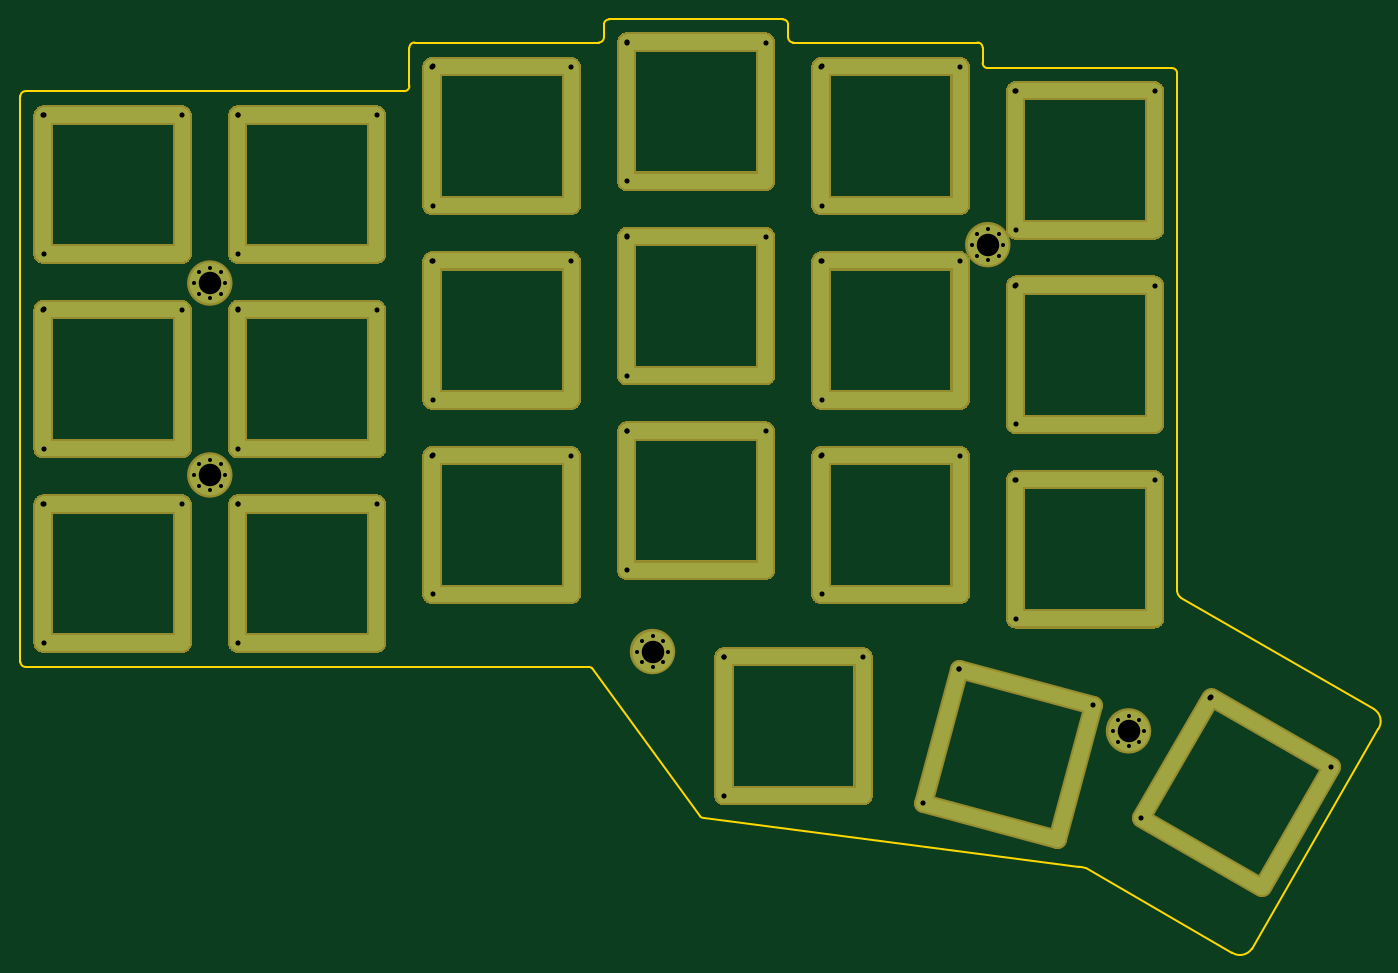
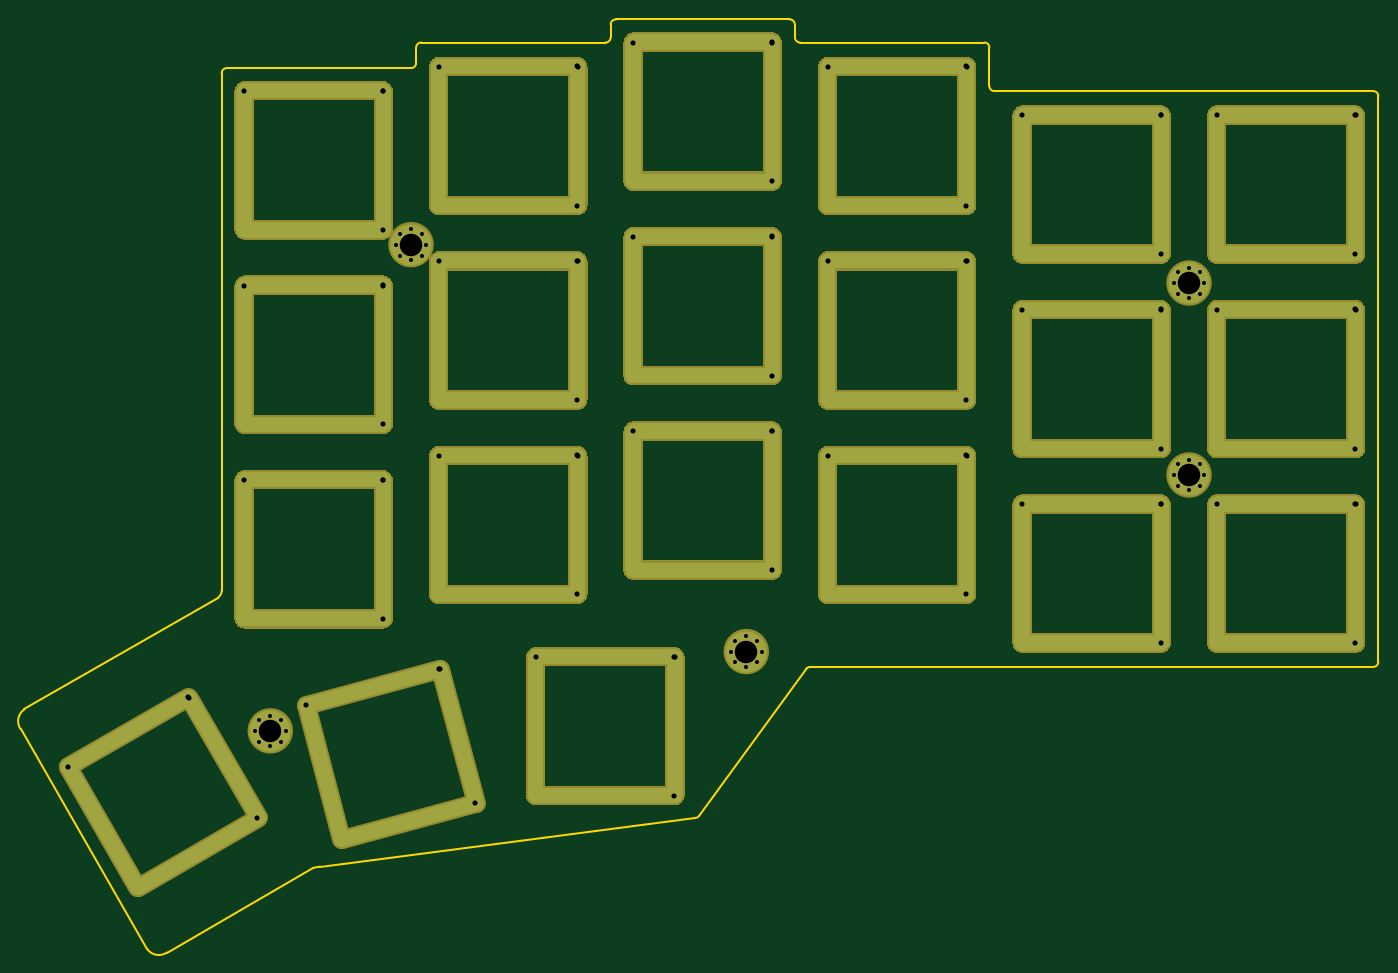
Circuit board: 11 layer files. Board 132.7 x 91.2 mm.
- bottom_copper: top-B_Cu.gbr (274970 bytes)
- bottom_mask: top-B_Mask.gbr (135662 bytes)
- paste: top-B_Paste.gbr (445 bytes)
- bottom_silk: top-B_Silkscreen.gbr (446 bytes)
- outline: top-Edge_Cuts.gbr (6874 bytes)
- top_copper: top-F_Cu.gbr (274990 bytes)
- top_mask: top-F_Mask.gbr (135722 bytes)
- paste: top-F_Paste.gbr (445 bytes)
- top_silk: top-F_Silkscreen.gbr (446 bytes)
- drill: top-NPTH.drl (272 bytes)
- drill: top-PTH.drl (2483 bytes)

=== bottom_copper: top-B_Cu.gbr (274970 bytes, source omitted) ===
=== bottom_mask: top-B_Mask.gbr (135662 bytes, source omitted) ===
=== paste: top-B_Paste.gbr ===
%TF.GenerationSoftware,KiCad,Pcbnew,7.0.7*%
%TF.CreationDate,2023-09-12T18:04:31+01:00*%
%TF.ProjectId,top,746f702e-6b69-4636-9164-5f7063625858,1.0*%
%TF.SameCoordinates,Original*%
%TF.FileFunction,Paste,Bot*%
%TF.FilePolarity,Positive*%
%FSLAX46Y46*%
G04 Gerber Fmt 4.6, Leading zero omitted, Abs format (unit mm)*
G04 Created by KiCad (PCBNEW 7.0.7) date 2023-09-12 18:04:31*
%MOMM*%
%LPD*%
G01*
G04 APERTURE LIST*
G04 APERTURE END LIST*
M02*

=== bottom_silk: top-B_Silkscreen.gbr ===
%TF.GenerationSoftware,KiCad,Pcbnew,7.0.7*%
%TF.CreationDate,2023-09-12T18:04:31+01:00*%
%TF.ProjectId,top,746f702e-6b69-4636-9164-5f7063625858,1.0*%
%TF.SameCoordinates,Original*%
%TF.FileFunction,Legend,Bot*%
%TF.FilePolarity,Positive*%
%FSLAX46Y46*%
G04 Gerber Fmt 4.6, Leading zero omitted, Abs format (unit mm)*
G04 Created by KiCad (PCBNEW 7.0.7) date 2023-09-12 18:04:31*
%MOMM*%
%LPD*%
G01*
G04 APERTURE LIST*
G04 APERTURE END LIST*
M02*

=== outline: top-Edge_Cuts.gbr ===
%TF.GenerationSoftware,KiCad,Pcbnew,7.0.7*%
%TF.CreationDate,2023-09-12T18:04:32+01:00*%
%TF.ProjectId,top,746f702e-6b69-4636-9164-5f7063625858,1.0*%
%TF.SameCoordinates,Original*%
%TF.FileFunction,Profile,NP*%
%FSLAX46Y46*%
G04 Gerber Fmt 4.6, Leading zero omitted, Abs format (unit mm)*
G04 Created by KiCad (PCBNEW 7.0.7) date 2023-09-12 18:04:32*
%MOMM*%
%LPD*%
G01*
G04 APERTURE LIST*
%TA.AperFunction,Profile*%
%ADD10C,0.150000*%
%TD*%
G04 APERTURE END LIST*
D10*
X101000000Y-79375000D02*
X101000000Y-65375000D01*
X139000000Y-79375000D02*
X153000000Y-79375000D01*
X162440000Y-141315000D02*
X166060000Y-127795000D01*
X115000000Y-84375000D02*
X115000000Y-98375000D01*
X120000000Y-115000000D02*
X134000000Y-115000000D01*
X63000000Y-122125000D02*
X77000000Y-122125000D01*
X101000000Y-117375000D02*
X115000000Y-117375000D01*
X99000000Y-63750000D02*
X99000000Y-67500000D01*
X115000000Y-103375000D02*
X115000000Y-117375000D01*
X82000000Y-122125000D02*
X96000000Y-122125000D01*
X63000000Y-103125000D02*
X77000000Y-103125000D01*
X153000000Y-103375000D02*
X153000000Y-117375000D01*
X77000000Y-108125000D02*
X77000000Y-122125000D01*
X63000000Y-84125000D02*
X63000000Y-70125000D01*
X101000000Y-103375000D02*
X115000000Y-103375000D01*
X120000000Y-82000000D02*
X134000000Y-82000000D01*
X193270510Y-128396990D02*
X174350000Y-117475000D01*
X120000000Y-101000000D02*
X134000000Y-101000000D01*
X165075000Y-143900000D02*
X179369250Y-152160960D01*
X143530000Y-137035000D02*
X143530000Y-123035000D01*
X158000000Y-81750000D02*
X158000000Y-67750000D01*
X101000000Y-79375000D02*
X115000000Y-79375000D01*
X189310000Y-133925000D02*
X177190000Y-126925000D01*
X172000000Y-86750000D02*
X172000000Y-100750000D01*
X139000000Y-79375000D02*
X139000000Y-65375000D01*
X63000000Y-89125000D02*
X77000000Y-89125000D01*
X136000000Y-62750000D02*
X136000000Y-61500000D01*
X139000000Y-117375000D02*
X139000000Y-103375000D01*
X158000000Y-86750000D02*
X172000000Y-86750000D01*
X158000000Y-105750000D02*
X172000000Y-105750000D01*
X170190000Y-139045000D02*
X182310000Y-146045000D01*
X101000000Y-98375000D02*
X115000000Y-98375000D01*
X158000000Y-119750000D02*
X172000000Y-119750000D01*
X165075002Y-143899995D02*
G75*
G03*
X164420560Y-143770341I-987602J-3268505D01*
G01*
X136000000Y-61500000D02*
G75*
G03*
X135500000Y-61000000I-500000J0D01*
G01*
X120000000Y-77000000D02*
X120000000Y-63000000D01*
X82000000Y-84125000D02*
X96000000Y-84125000D01*
X158000000Y-81750000D02*
X172000000Y-81750000D01*
X181297260Y-151781470D02*
X193650000Y-130325000D01*
X158000000Y-100750000D02*
X158000000Y-86750000D01*
X77000000Y-70125000D02*
X77000000Y-84125000D01*
X82000000Y-70125000D02*
X96000000Y-70125000D01*
X82000000Y-103125000D02*
X96000000Y-103125000D01*
X61000000Y-68500000D02*
X61000000Y-123750000D01*
X193649997Y-130324999D02*
G75*
G03*
X193270510Y-128396990I-1149997J774999D01*
G01*
X101000000Y-65375000D02*
X115000000Y-65375000D01*
X120000000Y-96000000D02*
X134000000Y-96000000D01*
X98500000Y-68000000D02*
X61500000Y-68000000D01*
X172000000Y-105750000D02*
X172000000Y-119750000D01*
X116853550Y-124396450D02*
X127396450Y-138853550D01*
X139000000Y-103375000D02*
X153000000Y-103375000D01*
X120000000Y-96000000D02*
X120000000Y-82000000D01*
X117500000Y-63250000D02*
X99500000Y-63250000D01*
X120000000Y-63000000D02*
X134000000Y-63000000D01*
X153000000Y-84375000D02*
X153000000Y-98375000D01*
X120000000Y-115000000D02*
X120000000Y-101000000D01*
X63000000Y-108125000D02*
X77000000Y-108125000D01*
X148920000Y-137695000D02*
X162440000Y-141315000D01*
X153000000Y-65375000D02*
X153000000Y-79375000D01*
X158000000Y-100750000D02*
X172000000Y-100750000D01*
X134000000Y-82000000D02*
X134000000Y-96000000D01*
X173500000Y-65750000D02*
X155500000Y-65750000D01*
X152540000Y-124175000D02*
X148920000Y-137695000D01*
X155000000Y-65250000D02*
X155000000Y-63750000D01*
X158000000Y-119750000D02*
X158000000Y-105750000D01*
X61000000Y-123750000D02*
G75*
G03*
X61500000Y-124250000I500000J0D01*
G01*
X116500000Y-124250000D02*
X61500000Y-124250000D01*
X182310000Y-146045000D02*
X189310000Y-133925000D01*
X82000000Y-122125000D02*
X82000000Y-108125000D01*
X129530000Y-137035000D02*
X143530000Y-137035000D01*
X99500000Y-63250000D02*
G75*
G03*
X99000000Y-63750000I0J-500000D01*
G01*
X143530000Y-123035000D02*
X129530000Y-123035000D01*
X120000000Y-77000000D02*
X134000000Y-77000000D01*
X139000000Y-84375000D02*
X153000000Y-84375000D01*
X166060000Y-127795000D02*
X152540000Y-124175000D01*
X134000000Y-101000000D02*
X134000000Y-115000000D01*
X177190000Y-126925000D02*
X170190000Y-139045000D01*
X63000000Y-70125000D02*
X77000000Y-70125000D01*
X118500000Y-61000000D02*
G75*
G03*
X118000000Y-61500000I0J-500000D01*
G01*
X139000000Y-117375000D02*
X153000000Y-117375000D01*
X134000000Y-63000000D02*
X134000000Y-77000000D01*
X96000000Y-108125000D02*
X96000000Y-122125000D01*
X173997296Y-116810190D02*
G75*
G03*
X174350000Y-117475000I850004J24990D01*
G01*
X98500000Y-68000000D02*
G75*
G03*
X99000000Y-67500000I0J500000D01*
G01*
X82000000Y-89125000D02*
X96000000Y-89125000D01*
X172000000Y-67750000D02*
X172000000Y-81750000D01*
X154500000Y-63250000D02*
X136500000Y-63250000D01*
X101000000Y-84375000D02*
X115000000Y-84375000D01*
X174000000Y-66250000D02*
X173997280Y-116810190D01*
X135500000Y-61000000D02*
X118500000Y-61000000D01*
X179369225Y-152160997D02*
G75*
G03*
X181297260Y-151781460I774975J1150097D01*
G01*
X158000000Y-67750000D02*
X172000000Y-67750000D01*
X77000000Y-89125000D02*
X77000000Y-103125000D01*
X96000000Y-70125000D02*
X96000000Y-84125000D01*
X118000000Y-61500000D02*
X118000000Y-62750000D01*
X129530000Y-123035000D02*
X129530000Y-137035000D01*
X101000000Y-117375000D02*
X101000000Y-103375000D01*
X136000000Y-62750000D02*
G75*
G03*
X136500000Y-63250000I500000J0D01*
G01*
X82000000Y-108125000D02*
X96000000Y-108125000D01*
X117500000Y-63250000D02*
G75*
G03*
X118000000Y-62750000I0J500000D01*
G01*
X101000000Y-98375000D02*
X101000000Y-84375000D01*
X96000000Y-89125000D02*
X96000000Y-103125000D01*
X115000000Y-65375000D02*
X115000000Y-79375000D01*
X127396447Y-138853553D02*
G75*
G03*
X127750000Y-139000000I353553J353553D01*
G01*
X127750000Y-139000000D02*
X164420560Y-143770340D01*
X63000000Y-84125000D02*
X77000000Y-84125000D01*
X116853553Y-124396447D02*
G75*
G03*
X116500000Y-124250000I-353553J-353553D01*
G01*
X139000000Y-98375000D02*
X153000000Y-98375000D01*
X63000000Y-103125000D02*
X63000000Y-89125000D01*
X139000000Y-98375000D02*
X139000000Y-84375000D01*
X155000000Y-65250000D02*
G75*
G03*
X155500000Y-65750000I500000J0D01*
G01*
X174000000Y-66250000D02*
G75*
G03*
X173500000Y-65750000I-500000J0D01*
G01*
X82000000Y-84125000D02*
X82000000Y-70125000D01*
X155000000Y-63750000D02*
G75*
G03*
X154500000Y-63250000I-500000J0D01*
G01*
X82000000Y-103125000D02*
X82000000Y-89125000D01*
X63000000Y-122125000D02*
X63000000Y-108125000D01*
X61500000Y-68000000D02*
G75*
G03*
X61000000Y-68500000I0J-500000D01*
G01*
X139000000Y-65375000D02*
X153000000Y-65375000D01*
M02*

=== top_copper: top-F_Cu.gbr (274990 bytes, source omitted) ===
=== top_mask: top-F_Mask.gbr (135722 bytes, source omitted) ===
=== paste: top-F_Paste.gbr ===
%TF.GenerationSoftware,KiCad,Pcbnew,7.0.7*%
%TF.CreationDate,2023-09-12T18:04:30+01:00*%
%TF.ProjectId,top,746f702e-6b69-4636-9164-5f7063625858,1.0*%
%TF.SameCoordinates,Original*%
%TF.FileFunction,Paste,Top*%
%TF.FilePolarity,Positive*%
%FSLAX46Y46*%
G04 Gerber Fmt 4.6, Leading zero omitted, Abs format (unit mm)*
G04 Created by KiCad (PCBNEW 7.0.7) date 2023-09-12 18:04:30*
%MOMM*%
%LPD*%
G01*
G04 APERTURE LIST*
G04 APERTURE END LIST*
M02*

=== top_silk: top-F_Silkscreen.gbr ===
%TF.GenerationSoftware,KiCad,Pcbnew,7.0.7*%
%TF.CreationDate,2023-09-12T18:04:31+01:00*%
%TF.ProjectId,top,746f702e-6b69-4636-9164-5f7063625858,1.0*%
%TF.SameCoordinates,Original*%
%TF.FileFunction,Legend,Top*%
%TF.FilePolarity,Positive*%
%FSLAX46Y46*%
G04 Gerber Fmt 4.6, Leading zero omitted, Abs format (unit mm)*
G04 Created by KiCad (PCBNEW 7.0.7) date 2023-09-12 18:04:31*
%MOMM*%
%LPD*%
G01*
G04 APERTURE LIST*
G04 APERTURE END LIST*
M02*

=== drill: top-NPTH.drl ===
M48
; DRILL file {KiCad 7.0.7} date Tue 12 Sep 2023 18:04:27 BST
; FORMAT={-:-/ absolute / inch / decimal}
; #@! TF.CreationDate,2023-09-12T18:04:27+01:00
; #@! TF.GenerationSoftware,Kicad,Pcbnew,7.0.7
; #@! TF.FileFunction,NonPlated,1,2,NPTH
FMAT,2
INCH
%
G90
G05
T0
M30

=== drill: top-PTH.drl ===
M48
; DRILL file {KiCad 7.0.7} date Tue 12 Sep 2023 18:04:27 BST
; FORMAT={-:-/ absolute / inch / decimal}
; #@! TF.CreationDate,2023-09-12T18:04:27+01:00
; #@! TF.GenerationSoftware,Kicad,Pcbnew,7.0.7
; #@! TF.FileFunction,Plated,1,2,PTH
FMAT,2
INCH
; #@! TA.AperFunction,Plated,PTH,ViaDrill
T1C0.0157
; #@! TA.AperFunction,Plated,PTH,ViaDrill
T2C0.0197
; #@! TA.AperFunction,Plated,PTH,ViaDrill
T3C0.0866
%
G90
G05
T1
X3.0709Y-3.4154
X3.0709Y-4.1535
X3.0882Y-3.3736
X3.0882Y-3.4571
X3.0882Y-4.1118
X3.0882Y-4.1953
X3.1299Y-3.3563
X3.1299Y-3.4744
X3.1299Y-4.0945
X3.1299Y-4.2126
X3.1717Y-3.3736
X3.1717Y-3.4571
X3.1717Y-4.1118
X3.1717Y-4.1953
X3.189Y-3.4154
X3.189Y-4.1535
X4.7736Y-4.8327
X4.7909Y-4.7909
X4.7909Y-4.8744
X4.8327Y-4.7736
X4.8327Y-4.8917
X4.8744Y-4.7909
X4.8744Y-4.8744
X4.8917Y-4.8327
X6.063Y-3.2677
X6.0803Y-3.226
X6.0803Y-3.3094
X6.122Y-3.2087
X6.122Y-3.3268
X6.1638Y-3.226
X6.1638Y-3.3094
X6.1811Y-3.2677
X6.6043Y-5.1378
X6.6217Y-5.0961
X6.6217Y-5.1795
X6.6634Y-5.0787
X6.6634Y-5.1969
X6.7051Y-5.0961
X6.7051Y-5.1795
X6.7224Y-5.1378
T2
X2.4886Y-2.7707
X2.4886Y-3.5187
X2.4886Y-4.2667
X2.4906Y-2.7687
X2.4906Y-3.3041
X2.4906Y-3.5167
X2.4906Y-4.0522
X2.4906Y-4.2648
X2.4906Y-4.8002
X3.024Y-2.7707
X3.024Y-3.5187
X3.024Y-4.2667
X3.2366Y-2.7707
X3.2366Y-3.5187
X3.2366Y-4.2667
X3.2386Y-2.7687
X3.2386Y-3.3041
X3.2386Y-3.5167
X3.2386Y-4.0522
X3.2386Y-4.2648
X3.2386Y-4.8002
X3.772Y-2.7707
X3.772Y-3.5187
X3.772Y-4.2667
X3.9846Y-2.5837
X3.9846Y-3.3317
X3.9846Y-4.0797
X3.9866Y-2.5817
X3.9866Y-3.1171
X3.9866Y-3.3297
X3.9866Y-3.8652
X3.9866Y-4.0778
X3.9866Y-4.6132
X4.5201Y-2.5837
X4.5201Y-3.3317
X4.5201Y-4.0797
X4.7327Y-2.4902
X4.7327Y-3.2382
X4.7327Y-3.9862
X4.7346Y-2.4882
X4.7346Y-3.0236
X4.7346Y-3.2362
X4.7346Y-3.7717
X4.7346Y-3.9843
X4.7346Y-4.5197
X5.1075Y-4.8537
X5.1094Y-4.8518
X5.1094Y-5.3872
X5.2681Y-2.4902
X5.2681Y-3.2382
X5.2681Y-3.9862
X5.4807Y-2.5837
X5.4807Y-3.3317
X5.4807Y-4.0797
X5.4827Y-2.5817
X5.4827Y-3.1171
X5.4827Y-3.3297
X5.4827Y-3.8652
X5.4827Y-4.0778
X5.4827Y-4.6132
X5.6429Y-4.8537
X5.8745Y-5.4159
X6.0107Y-4.9002
X6.0131Y-4.8988
X6.0161Y-2.5837
X6.0161Y-3.3317
X6.0161Y-4.0797
X6.2287Y-2.6772
X6.2287Y-3.4252
X6.2287Y-4.1732
X6.2307Y-2.6752
X6.2307Y-3.2106
X6.2307Y-3.4232
X6.2307Y-3.9587
X6.2307Y-4.1713
X6.2307Y-4.7067
X6.5278Y-5.0387
X6.7128Y-5.4724
X6.7642Y-2.6772
X6.7642Y-3.4252
X6.7642Y-4.1732
X6.9778Y-5.0094
X6.9805Y-5.0087
X7.4415Y-5.2771
T3
X3.1299Y-3.4154
X3.1299Y-4.1535
X4.8327Y-4.8327
X6.122Y-3.2677
X6.6634Y-5.1378
T0
M30

